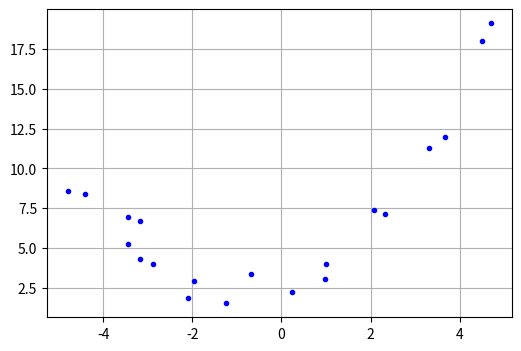

Write the Python code that produced this figure.
import numpy as np

np.random.seed(42)
m = 20
x = np.random.rand(m) * 10 - 5
y = 0.5*x*x + x + 3 + np.random.randn(m)

import math
import matplotlib.pyplot as plt

x_range = max(x) - min(x)
x_min = min(x) - 0.1 * x_range
x_max = max(x) + 0.1 * x_range
linX = np.linspace(x_min, x_max, num=400)
y_range = max(y) - min(y)
y_min = min(y) - 0.1 * y_range
y_max = max(y) + 0.1 * y_range

plt.figure(figsize=(6, 4))
plt.plot(x,y,"b.")
plt.grid()
plt.show()